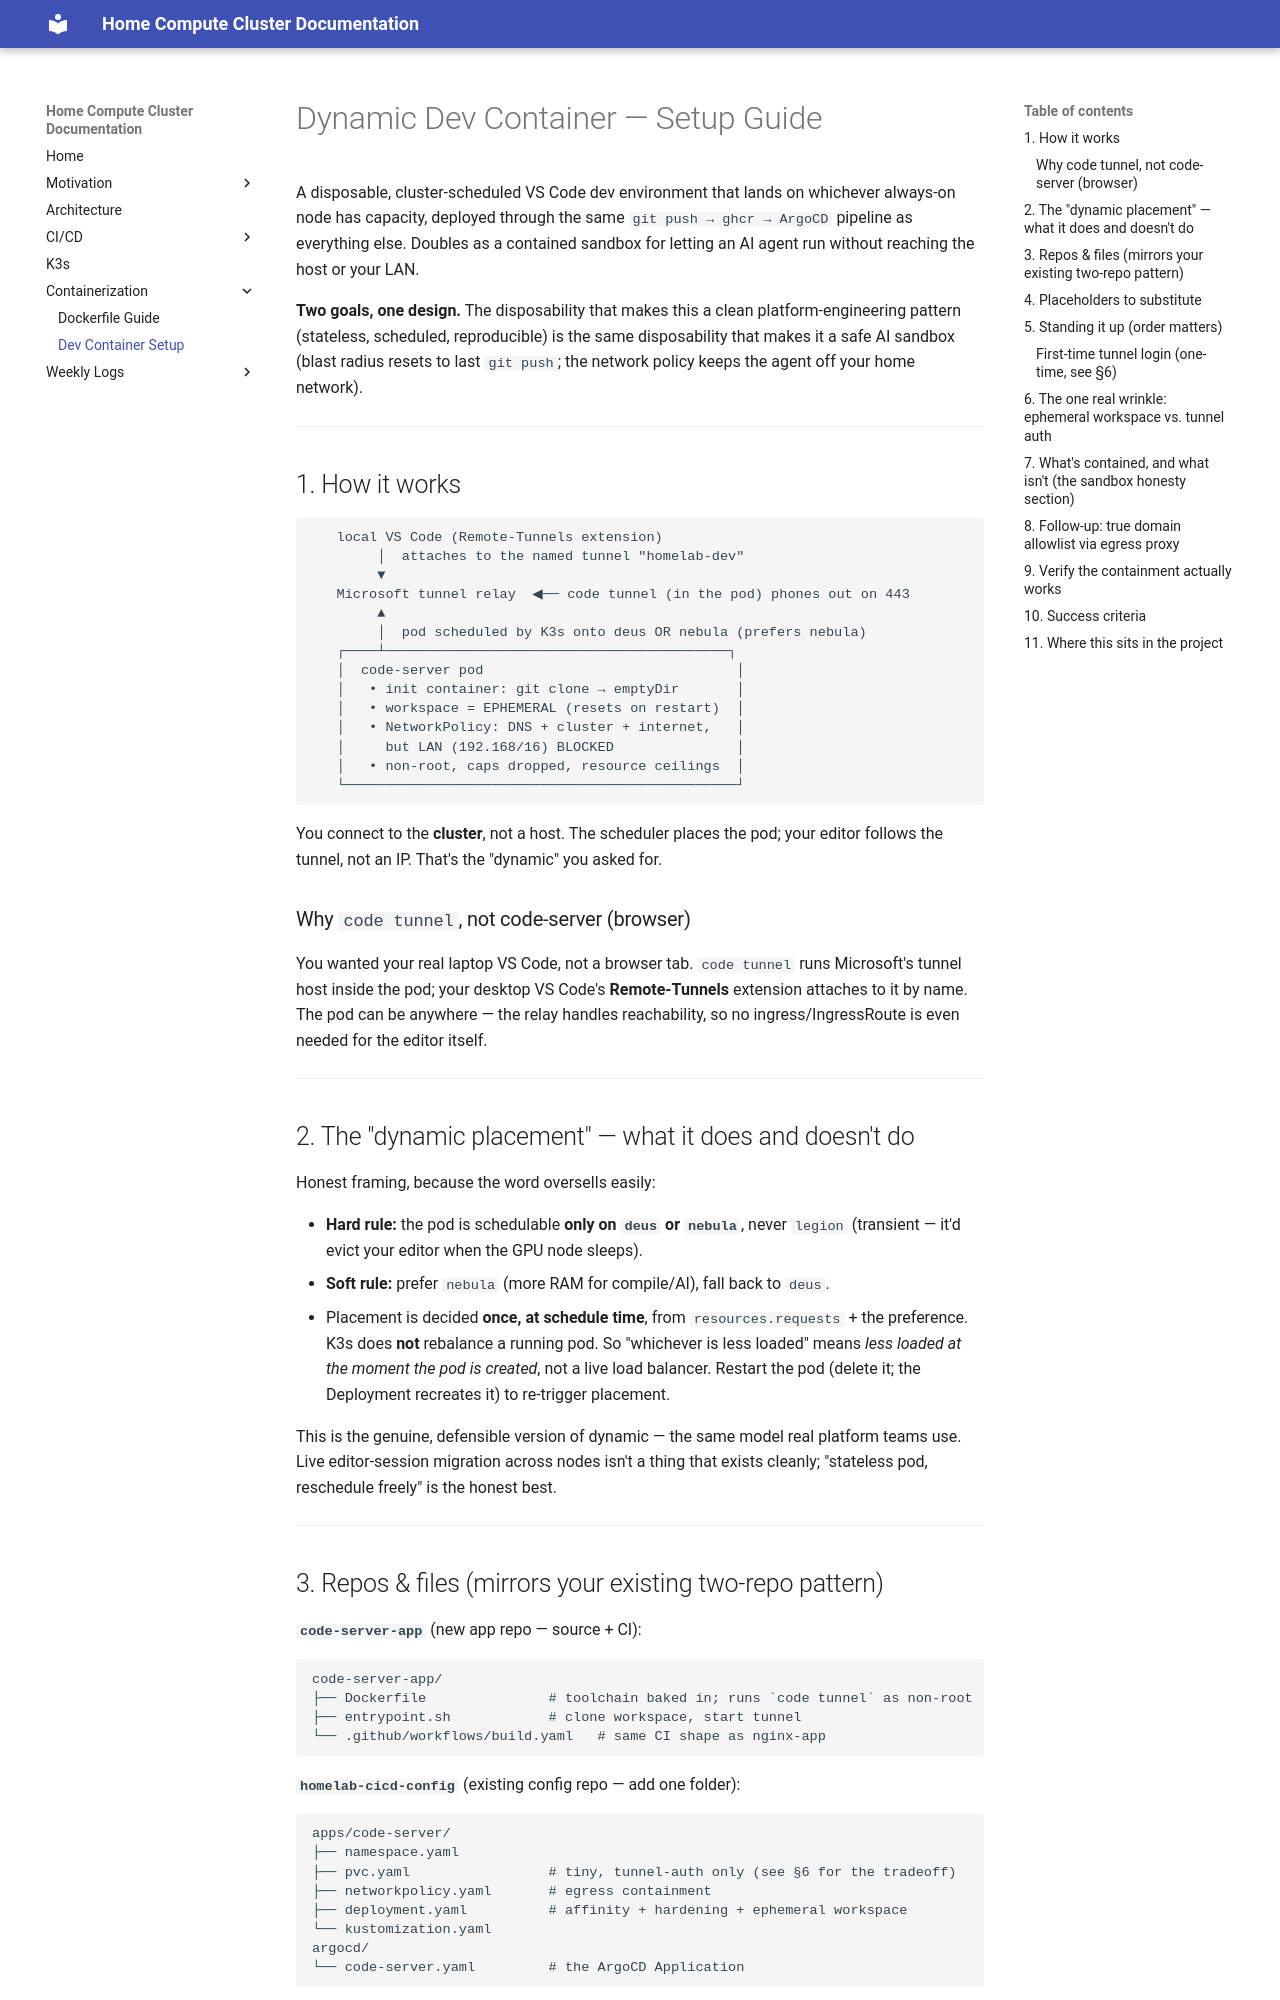

repository: home-compute-cluster/docs · page: containerization/dynamic-dev-container-setup-guide/index.html · generator: mkdocs

# Dynamic Dev Container — Setup Guide

A disposable, cluster-scheduled VS Code dev environment that lands on whichever
always-on node has capacity, deployed through the same `git push → ghcr →
ArgoCD` pipeline as everything else. Doubles as a contained sandbox for letting
an AI agent run without reaching the host or your LAN.

**Two goals, one design.** The disposability that makes this a clean
platform-engineering pattern (stateless, scheduled, reproducible) is the same
disposability that makes it a safe AI sandbox (blast radius resets to last `git
push`; the network policy keeps the agent off your home network).

---

## 1. How it works

```
   local VS Code (Remote-Tunnels extension)
        │  attaches to the named tunnel "homelab-dev"
        ▼
   Microsoft tunnel relay  ◀── code tunnel (in the pod) phones out on 443
        ▲
        │  pod scheduled by K3s onto deus OR nebula (prefers nebula)
   ┌────┴──────────────────────────────────────────┐
   │  code-server pod                               │
   │   • init container: git clone → emptyDir       │
   │   • workspace = EPHEMERAL (resets on restart)  │
   │   • NetworkPolicy: DNS + cluster + internet,   │
   │     but LAN (192.168/16) BLOCKED               │
   │   • non-root, caps dropped, resource ceilings  │
   └────────────────────────────────────────────────┘
```

You connect to the **cluster**, not a host. The scheduler places the pod; your
editor follows the tunnel, not an IP. That's the "dynamic" you asked for.

### Why `code tunnel`, not code-server (browser)
You wanted your real laptop VS Code, not a browser tab. `code tunnel` runs
Microsoft's tunnel host inside the pod; your desktop VS Code's **Remote-Tunnels**
extension attaches to it by name. The pod can be anywhere — the relay handles
reachability, so no ingress/IngressRoute is even needed for the editor itself.

---

## 2. The "dynamic placement" — what it does and doesn't do

Honest framing, because the word oversells easily:

- **Hard rule:** the pod is schedulable **only on `deus` or `nebula`**, never
  `legion` (transient — it'd evict your editor when the GPU node sleeps).
- **Soft rule:** prefer `nebula` (more RAM for compile/AI), fall back to `deus`.
- Placement is decided **once, at schedule time**, from `resources.requests` +
  the preference. K3s does **not** rebalance a running pod. So "whichever is
  less loaded" means *less loaded at the moment the pod is created*, not a live
  load balancer. Restart the pod (delete it; the Deployment recreates it) to
  re-trigger placement.

This is the genuine, defensible version of dynamic — the same model real
platform teams use. Live editor-session migration across nodes isn't a thing
that exists cleanly; "stateless pod, reschedule freely" is the honest best.

---

## 3. Repos & files (mirrors your existing two-repo pattern)

**`code-server-app`** (new app repo — source + CI):
```
code-server-app/
├── Dockerfile               # toolchain baked in; runs `code tunnel` as non-root
├── entrypoint.sh            # clone workspace, start tunnel
└── .github/workflows/build.yaml   # same CI shape as nginx-app
```

**`homelab-cicd-config`** (existing config repo — add one folder):
```
apps/code-server/
├── namespace.yaml
├── pvc.yaml                 # tiny, tunnel-auth only (see §6 for the tradeoff)
├── networkpolicy.yaml       # egress containment
├── deployment.yaml          # affinity + hardening + ephemeral workspace
└── kustomization.yaml
argocd/
└── code-server.yaml         # the ArgoCD Application
```

---
